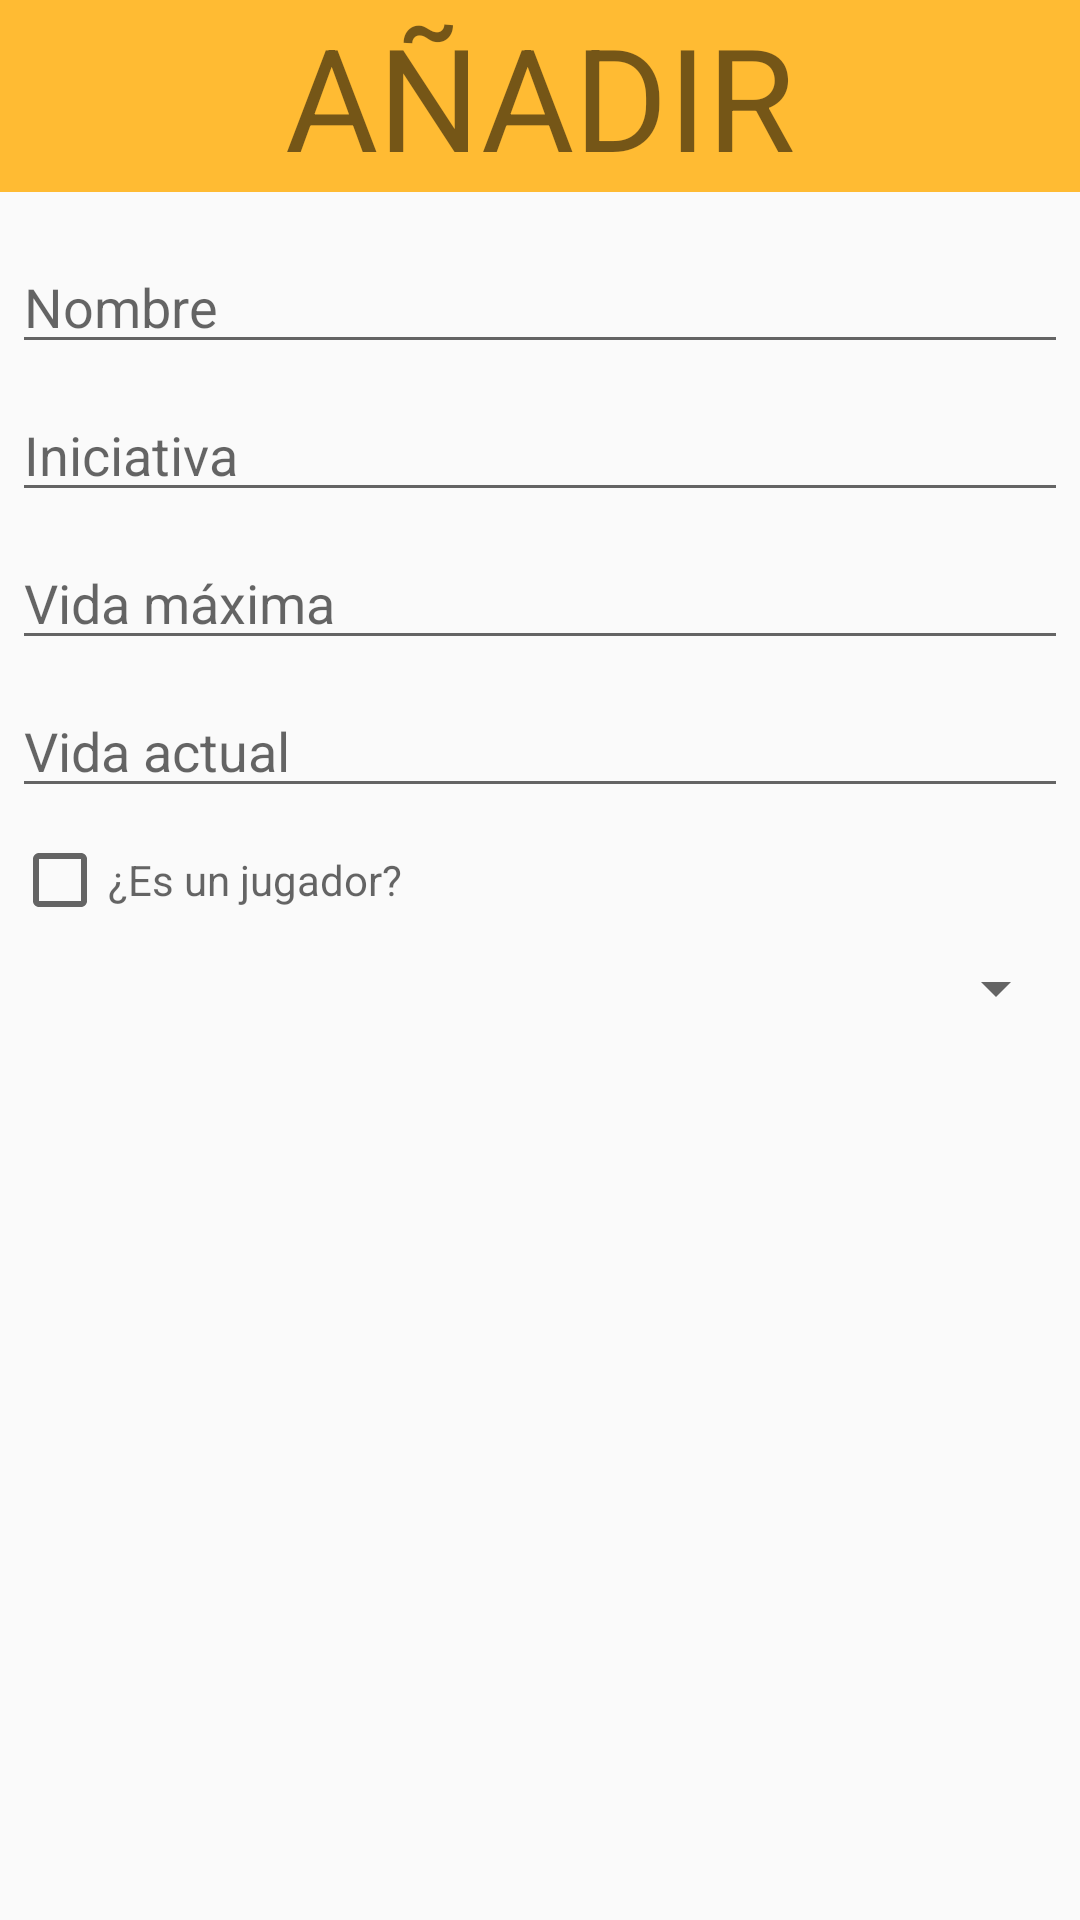

Here is an Android app screen rendered from its layout file. Give the layout XML and the strings, colors and styles it references.
<!-- AndroidManifest.xml: application theme AppTheme -->
<!-- res/layout/create_character_popup.xml -->
<?xml version="1.0" encoding="utf-8"?>

<LinearLayout xmlns:android="http://schemas.android.com/apk/res/android"
    android:orientation="vertical"
    android:layout_width="wrap_content"
    android:layout_height="wrap_content">
    <TextView
        android:id="@+id/createTitle"
        android:text="AÑADIR"
        android:layout_width="match_parent"
        android:layout_height="64dp"
        android:scaleType="center"
        android:gravity="center"
        android:autoSizeTextType="uniform"
        android:background="#FFFFBB33"
        android:contentDescription="@string/app_name"/>
    <EditText
        android:id="@+id/createNombre"
        android:inputType="textEmailAddress"
        android:layout_width="match_parent"
        android:layout_height="wrap_content"
        android:layout_marginTop="16dp"
        android:layout_marginLeft="4dp"
        android:layout_marginRight="4dp"
        android:layout_marginBottom="4dp"
        android:hint="Nombre" />
    <EditText
        android:id="@+id/createIniciativa"
        android:inputType="number"
        android:layout_width="match_parent"
        android:layout_height="wrap_content"
        android:layout_marginTop="4dp"
        android:layout_marginLeft="4dp"
        android:layout_marginRight="4dp"
        android:layout_marginBottom="4dp"
        android:fontFamily="sans-serif"
        android:hint="Iniciativa"/>
    <EditText
        android:id="@+id/createVidaMaxima"
        android:inputType="number"
        android:layout_width="match_parent"
        android:layout_height="wrap_content"
        android:layout_marginTop="4dp"
        android:layout_marginLeft="4dp"
        android:layout_marginRight="4dp"
        android:layout_marginBottom="4dp"
        android:fontFamily="sans-serif"
        android:hint="Vida máxima"/>
    <EditText
        android:id="@+id/createVidaActual"
        android:inputType="number"
        android:layout_width="match_parent"
        android:layout_height="wrap_content"
        android:layout_marginTop="4dp"
        android:layout_marginLeft="4dp"
        android:layout_marginRight="4dp"
        android:layout_marginBottom="4dp"
        android:fontFamily="sans-serif"
        android:hint="Vida actual"/>
    <CheckBox
        android:id="@+id/createEsJugador"
        android:layout_width="match_parent"
        android:layout_height="wrap_content"
        android:layout_marginTop="4dp"
        android:layout_marginLeft="4dp"
        android:layout_marginRight="4dp"
        android:layout_marginBottom="4dp"
        android:fontFamily="sans-serif"
        android:hint="¿Es un jugador?"/>
    <Spinner
        android:id="@+id/createEstado"
        android:layout_width="match_parent"
        android:layout_height="wrap_content"
        android:layout_marginTop="4dp"
        android:layout_marginLeft="4dp"
        android:layout_marginRight="4dp"
        android:layout_marginBottom="4dp"
        android:fontFamily="sans-serif"/>
</LinearLayout>
<!-- resources referenced by this layout -->
<resources>
  <string name="app_name">Rol De Chill</string>
  <style name="AppTheme" parent="Theme.AppCompat.Light.NoActionBar">
          
          <item name="colorPrimary">@color/colorPrimary</item>
          <item name="colorPrimaryDark">@color/colorPrimaryDark</item>
          <item name="colorAccent">@color/colorAccent</item>
          <item name="android:statusBarColor">@color/black</item>
      </style>
  <color name="colorPrimary">#008577</color>
  <color name="colorPrimaryDark">#00574B</color>
  <color name="colorAccent">#D81B60</color>
  <color name="black">#000000</color>
</resources>
